Run: headless pygame with SDL's dummy video driver; simulated clock (each Clock.tick advances the game by its frame time, no real sleeping); random seed 0; keys injected as events and as key.get_pressed() state; mouse plan: one left click at the window centre at the start of phase 2, then a move to the lower-right quarter at the start of phase 3.
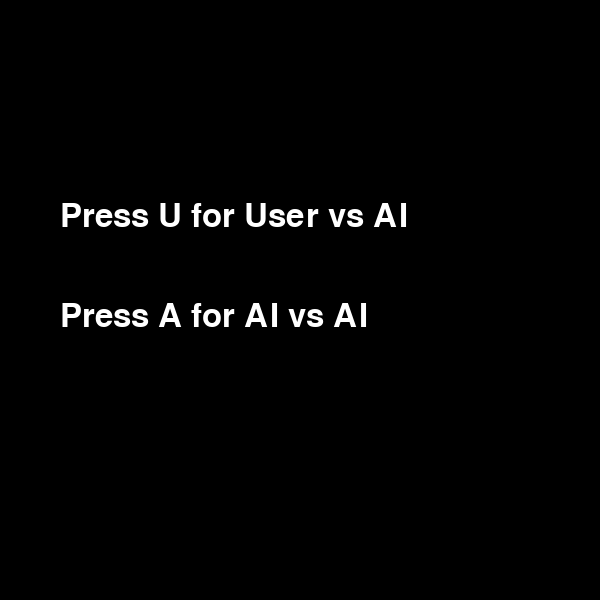
Frame 1 of 4 · flips 1–60 · no input
Frame 2 of 4 · flips 61–180 · clicked the window centre · tapped SPACE, RETURN · held RIGHT (→), D · screen unchanged from frame 1, image omitted
Frame 3 of 4 · flips 181–300 · moved the mouse to the lower-right quarter · held DOWN (↓), S · screen unchanged from frame 2, image omitted
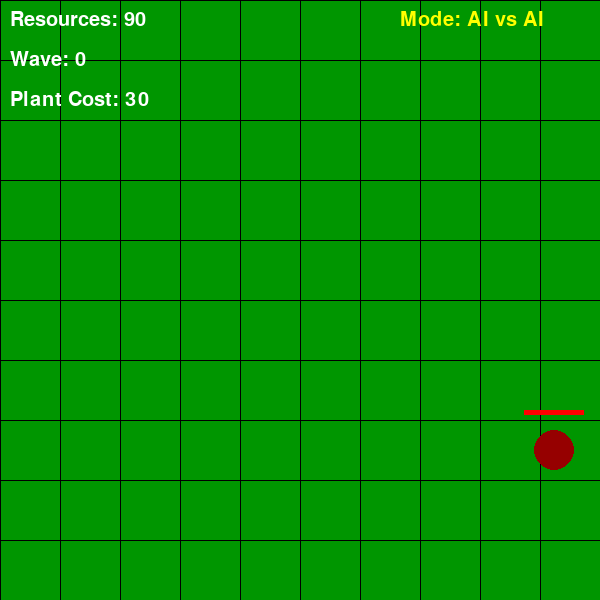
Frame 4 of 4 · flips 301–420 · held LEFT (←), A, UP (↑), W

The pygame program that drew these frames:

import pygame
import random
import heapq
from collections import deque
import time

class Game:
    def __init__(self):
        pygame.init()
        self.width = 600
        self.height = 600
        self.screen = pygame.display.set_mode((self.width, self.height))
        
        # Font for displaying resources
        self.font = pygame.font.Font(None, 30)
        
        # Grid settings
        self.cell_size = 60
        self.grid_width = self.width // self.cell_size
        self.grid_height = self.height // self.cell_size
        self.grid = [[None for _ in range(self.grid_width)] for _ in range(self.grid_height)]
        
        # Game objects
        self.plants = []
        self.zombies = []
        self.projectiles = []
        self.resources = 90  # Increased starting resources
        self.plant_cost = 30  # Increased plant cost
        self.wave_count = 0
        
        # Game timing
        self.last_shoot_time = {}
        self.shoot_delay = 1000
        self.last_wave_time = pygame.time.get_ticks()
        self.wave_delay = 10000  # 10 seconds between waves
        
        # A* pathfinding variables
        self.directions = [(-1,0)]  # Only allow moving left
        
        self.mode = None  # 'user_vs_ai' or 'ai_vs_ai'
        self.last_ai_plant_time = time.time()
        self.ai_plant_interval = 2.0  # seconds between AI plant placements
        
    def get_grid_pos(self, x, y):
        return (x // self.cell_size, y // self.cell_size)
        
    def is_valid_cell(self, x, y):
        return 0 <= x < self.grid_width and 0 <= y < self.grid_height
        
    def manhattan_distance(self, start, goal):
        return abs(start[0] - goal[0]) + abs(start[1] - goal[1])
        
    def plant_penalty(self, cell):
        # Returns a penalty if the cell or its neighbors have a plant
        x, y = cell
        penalty = 0
        for dx in [-1, 0, 1]:
            for dy in [-1, 0, 1]:
                nx, ny = x + dx, y + dy
                if self.is_valid_cell(nx, ny) and self.grid[ny][nx] == 'plant':
                    penalty += 5  # Penalty for being near a plant
        return penalty
        
    def a_star(self, start, goal):
        frontier = [(0, start)]
        came_from = {start: None}
        cost_so_far = {start: 0}
        
        while frontier:
            current = heapq.heappop(frontier)[1]
            
            if current == goal:
                break
                
            for dx, dy in self.directions:
                next_cell = (current[0] + dx, current[1] + dy)
                
                if not self.is_valid_cell(next_cell[0], next_cell[1]):
                    continue
                
                # Add plant penalty to the cost
                penalty = self.plant_penalty(next_cell)
                new_cost = cost_so_far[current] + 1 + penalty
                
                if next_cell not in cost_so_far or new_cost < cost_so_far[next_cell]:
                    cost_so_far[next_cell] = new_cost
                    priority = new_cost + self.manhattan_distance(next_cell, goal)
                    heapq.heappush(frontier, (priority, next_cell))
                    came_from[next_cell] = current
        
        return came_from, cost_so_far

    def spawn_zombie(self):
        current_time = pygame.time.get_ticks()
        
        if random.random() < 0.01:   
            y = random.randint(0, self.grid_height-1)
            self.zombies.append({ # regular zombie
                'x': self.width - self.cell_size,
                'y': y * self.cell_size,
                'health': 100,
                'speed': 0.8,  
                'damage': 0.5,
                'is_boss': False
            })
        
        if current_time - self.last_wave_time >= self.wave_delay:
            self.wave_count += 1
            y = random.randint(0, self.grid_height-1)
            self.zombies.append({ # boss zombie
                'x': self.width - self.cell_size,
                'y': y * self.cell_size,
                'health': 400,
                'speed': 0.5,   
                'damage': 3,
                'is_boss': True
            })
            self.last_wave_time = current_time

    def update(self):
        if self.resources <= -100:
            print(f"Game Over! You survived {self.wave_count} waves!")
            pygame.quit()
            return False
            
        print(f"[DEBUG] Resources: {self.resources}")
        
        current_time = pygame.time.get_ticks()
        
        for plant in self.plants: # shooting mech 
            plant_id = id(plant)
            if plant_id not in self.last_shoot_time or \
               current_time - self.last_shoot_time[plant_id] >= self.shoot_delay:
                
                plant_row = plant['y'] // self.cell_size
                zombies_in_row = [z for z in self.zombies 
                                if z['y'] // self.cell_size == plant_row and 
                                z['x'] > plant['x']]
                
                if zombies_in_row:
                    self.projectiles.append({
                        'x': plant['x'] + self.cell_size//2,
                        'y': plant['y'] + self.cell_size//2,
                        'speed': 8,
                        'damage': 30
                    })
                    self.last_shoot_time[plant_id] = current_time

        zombies_to_remove = []
        for zombie in self.zombies:
            # Only move left, no up or down
            zombie['x'] -= zombie['speed']

            if zombie['x'] <= 0: # if zombies reach the wall
                self.resources -= (30 if zombie['is_boss'] else 10)
                zombies_to_remove.append(zombie)

        for zombie in zombies_to_remove: # remove zombies if reaches the wall
            if zombie in self.zombies:
                self.zombies.remove(zombie)

        projectiles_to_remove = [] # remove projectiles after a hit 
        for proj in self.projectiles:
            proj['x'] += proj['speed']
            
            if proj['x'] > self.width: # Remove projectiles that go off screen
                projectiles_to_remove.append(proj)
                continue
            
            for zombie in self.zombies: # Check collisions with zombies for damage
                if (abs(proj['x'] - (zombie['x'] + self.cell_size//2)) < self.cell_size//3 and 
                    abs(proj['y'] - (zombie['y'] + self.cell_size//2)) < self.cell_size//3):
                    zombie['health'] -= proj['damage']
                    projectiles_to_remove.append(proj)
                    
                    if zombie['health'] <= 0 and zombie in self.zombies: # Remove dead zombies and award resources
                        self.zombies.remove(zombie)
                        self.resources += 10  
                    break

        # Remove used projectiles
        for proj in projectiles_to_remove:
            if proj in self.projectiles:
                self.projectiles.remove(proj)
                
        return True

    def draw(self):
        self.screen.fill((0, 150, 0))  # Green background 
        
        # Draw grid
        for x in range(0, self.width, self.cell_size):
            pygame.draw.line(self.screen, (0,0,0), (x,0), (x,self.height))
        for y in range(0, self.height, self.cell_size):
            pygame.draw.line(self.screen, (0,0,0), (0,y), (self.width,y))
            
        # Draw plants
        for plant in self.plants:
            pygame.draw.circle(self.screen, (0,255,0), 
                             (plant['x'] + self.cell_size//2, 
                              plant['y'] + self.cell_size//2), 
                             self.cell_size//3)
            
        # Draw zombies
        for zombie in self.zombies:

            color = (150,0,150) if zombie['is_boss'] else (150,0,0)
            size = self.cell_size//2 if zombie['is_boss'] else self.cell_size//3
            
            pygame.draw.circle(self.screen, color, 
                             (int(zombie['x']) + self.cell_size//2, 
                              int(zombie['y']) + self.cell_size//2), 
                             size)
            
            # Draw zombie health bar
            health_width = (zombie['health'] / (300 if zombie['is_boss'] else 100)) * self.cell_size
            health_color = (255,0,255) if zombie['is_boss'] else (255,0,0)
            pygame.draw.rect(self.screen, health_color,
                           (int(zombie['x']), int(zombie['y'] - 10),
                            health_width, 5))
            
        # Draw projectiles
        for proj in self.projectiles:
            pygame.draw.circle(self.screen, (255,255,0), 
                             (int(proj['x']), int(proj['y'])), 5)
            
        # Draw resources and wave count
        resources_text = self.font.render(f'Resources: {self.resources}', True, (255, 255, 255))
        wave_text = self.font.render(f'Wave: {self.wave_count}', True, (255, 255, 255))
        plant_cost_text = self.font.render(f'Plant Cost: {self.plant_cost}', True, (255, 255, 255))
        self.screen.blit(resources_text, (10, 10))
        self.screen.blit(wave_text, (10, 50))
        self.screen.blit(plant_cost_text, (10, 90))
            
        pygame.display.flip()

    def ai_place_plant(self):
        # Place a plant in front of the zombie closest to the left wall
        if self.resources < self.plant_cost:
            print(f"[AI] Not enough resources to place plant. Resources: {self.resources}")
            return
        if not self.zombies:
            print("[AI] No zombies to defend against.")
            return
        # Find the zombie closest to the left wall
        closest_zombie = min(self.zombies, key=lambda z: z['x'])
        grid_x, grid_y = self.get_grid_pos(closest_zombie['x'], closest_zombie['y'])
        # Try to place a plant in the same row, as close to the zombie as possible
        for x in range(grid_x-1, -1, -1):
            if self.is_valid_cell(x, grid_y) and not self.grid[grid_y][x]:
                self.plants.append({
                    'x': x * self.cell_size,
                    'y': grid_y * self.cell_size,
                    'health': 100
                })
                self.grid[grid_y][x] = 'plant'
                self.resources -= self.plant_cost
                print(f"[AI] Placed plant at ({x}, {grid_y}). Resources left: {self.resources}")
                return
        print(f"[AI] No valid cell to place plant in row {grid_y}.")

    def run(self):
        running = True
        clock = pygame.time.Clock()
        
        # Mode selection screen
        selecting_mode = True
        while selecting_mode:
            self.screen.fill((0, 0, 0))
            font = pygame.font.Font(None, 48)
            text1 = font.render('Press U for User vs AI', True, (255, 255, 255))
            text2 = font.render('Press A for AI vs AI', True, (255, 255, 255))
            self.screen.blit(text1, (60, 200))
            self.screen.blit(text2, (60, 300))
            pygame.display.flip()
            for event in pygame.event.get():
                if event.type == pygame.QUIT:
                    return
                elif event.type == pygame.KEYDOWN:
                    if event.key == pygame.K_u:
                        self.mode = 'user_vs_ai'
                        selecting_mode = False
                    elif event.key == pygame.K_a:
                        self.mode = 'ai_vs_ai'
                        selecting_mode = False

        while running:
            for event in pygame.event.get():
                if event.type == pygame.QUIT:
                    running = False
                elif event.type == pygame.MOUSEBUTTONDOWN:
                    if self.mode == 'user_vs_ai':
                        if self.resources >= self.plant_cost: # Place plant at mouse click
                            x, y = event.pos
                            grid_x, grid_y = self.get_grid_pos(x, y)
                            if self.is_valid_cell(grid_x, grid_y) and not self.grid[grid_y][grid_x]:
                                self.plants.append({
                                    'x': grid_x * self.cell_size,
                                    'y': grid_y * self.cell_size,
                                    'health': 100
                                })
                                self.grid[grid_y][grid_x] = 'plant'
                                self.resources -= self.plant_cost

            # AI plant placement if in AI vs AI mode
            if self.mode == 'ai_vs_ai':
                now = time.time()
                if now - self.last_ai_plant_time > self.ai_plant_interval:
                    self.ai_place_plant()
                    self.last_ai_plant_time = now

            self.spawn_zombie()
            if not self.update():  # Game over check
                break
            self.draw()
            # Display mode on screen
            font = pygame.font.Font(None, 30)
            mode_text = font.render(f'Mode: {"User vs AI" if self.mode == "user_vs_ai" else "AI vs AI"}', True, (255, 255, 0))
            self.screen.blit(mode_text, (400, 10))
            pygame.display.flip()
            clock.tick(60)
        
        pygame.quit()

if __name__ == "__main__":
    game = Game()
    game.run()
